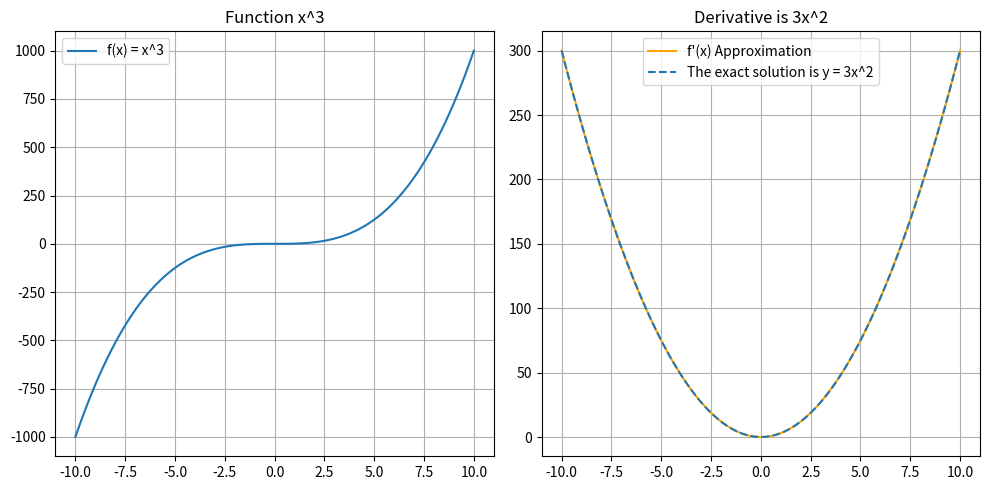

The script that saved this image:
import numpy as np
import matplotlib.pyplot as plt

# entral difference method for drive x^2

# Define the function
def f(x):
    return x**3

# Define the central difference method
def central_difference(f, x, h):
    return (f(x + h) - f(x - h)) / (2 * h)

# Define the range for x and the step size h
x = np.linspace(-10, 10, 100)
h = 0.1

# Calculate the derivative using the central difference method
derivatives = [central_difference(f, xi, h) for xi in x]

y_exact = 3*x**2

# Plot the function and its derivative
plt.figure(figsize=(10, 5))

# Plot the original function
plt.subplot(1, 2, 1)
plt.plot(x, f(x), label='f(x) = x^3')
plt.title('Function x^3')
plt.grid(True)
plt.legend()

# Plot the derivative
plt.subplot(1, 2, 2)
plt.plot(x, derivatives, label="f'(x) Approximation", color='orange')
plt.plot(x, y_exact, '--', label="The exact solution is y = 3x^2")
plt.title('Derivative is 3x^2')
plt.grid(True)
plt.legend()

plt.tight_layout()
plt.show()
